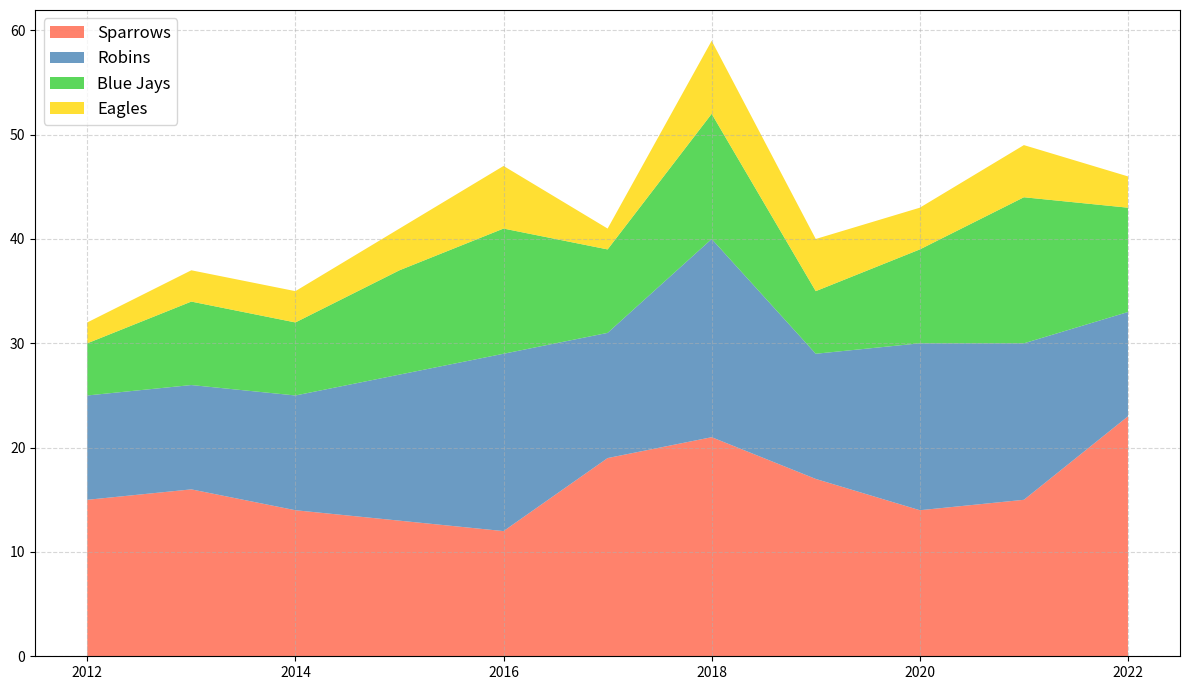

Here is the Python script that generated this plot:
import matplotlib.pyplot as plt
import numpy as np

years = np.arange(2012, 2023)

sparrows = np.array([15, 16, 14, 13, 12, 19, 21, 17, 14, 15, 23])
robins = np.array([10, 10, 11, 14, 17, 12, 19, 12, 16, 15, 10])
blue_jays = np.array([5, 8, 7, 10, 12, 8, 12, 6, 9, 14, 10])
eagles = np.array([2, 3, 3, 4, 6, 2, 7, 5, 4, 5, 3])

data = np.vstack([sparrows, robins, blue_jays, eagles])

fig, ax = plt.subplots(figsize=(12, 7))
ax.stackplot(years, data,
             colors=['#FF6347', '#4682B4', '#32CD32', '#FFD700'], alpha=0.8)

ax.legend(['Sparrows', 'Robins', 'Blue Jays', 'Eagles'], loc='upper left', fontsize=12)
ax.grid(True, linestyle='--', alpha=0.5)

plt.tight_layout()
plt.show()
